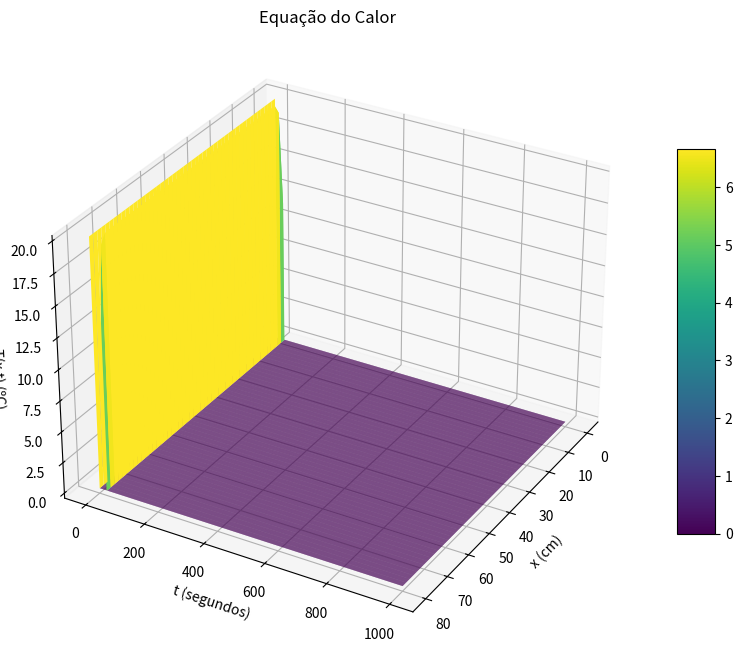

Reproduce this figure in Python.
# Bibliotecas:
import numpy as np
import sympy as sp
import matplotlib.pyplot as plt

#Propreidades do Material - Cobre:
rho = 8.92 # g/cm³
cp = 0.092 # cal/(g.ºC)
k = 0.95 # cal/(cm.s.ºC)
L = 80 # cm
T0 = 20 # ºC
Tw = 0 # ºC
Te = 0 # ºC
h_x = 0.25
h_t = 0.5
t0 = 0
tf = 100
x0 = 0 
xf = L

# Dados Iniciais:
tempo = 1000 #s


# Malha:
nx = 50
nt = 2000
t = np.zeros(int(nt)+1) 
# Calculos Iniciais:
alpha = k/(rho*cp) #difusividade térmica (m²/s)
dx = L/nx
dt=tempo/nt
rxt = alpha*(dt/(dx**2))

# Critérios de Scarvorought, 1966:
n = 12 
Eppara = 0.5*10**-n

# Número Máximo de Interações:
maxit = 1000
ai = -1/2*rxt 
bi = 1 + rxt
an = -(2/3)*rxt
b1 = 1 + 2*rxt

def Gauss_Seidel(A, b, x0, Eppara, maxit): #matriz a, vetor b, chute inicial x0, critério de parada Eppara e Número Máximo de Iterações maxit
    ne = len(b)
    x = np.zeros(ne) if x0 is None else np.array(x0)


    iter = 0

    Epest = np.linspace(100,100,ne)

    while np.max(Epest) >= Eppara and iter <= maxit:
        x_old = np.copy(x)

        for i in range(ne):
            sum1 = np.dot(A[i, :i], x[:i])
            sum2 = np.dot(A[i, i + 1:], x_old[i + 1:])
            x[i] = (b[i] - sum1 - sum2) / A[i, i]

        # Critério de parada
        Epest = np.abs((x - x_old) / x) * 100

        iter += 1

    return x

#Inicialização das Matrizes
T_matriz = np.zeros((nx, nx))
T_old = np.ones(nx) * T0 # T_old vai sendo atualizado, por isso é um vetor de 1, porque se multiplicasse Temperatura por zeros não daria certo
T = np.zeros ((nt+1, nx)) # Matriz Solução
D = np.zeros(nx) # Resultado do produto matricial A * T 
h = 0 # Contador para iteração
T[h, :] = T0 # Contador para todas as colunas
t = 0 # Tempo

#
for j in range(nx): # 0 a 4 (tamanho de t), tempo 4 elemento 5; 1 a 4 (tamanho de t, mesmo for), tempo 4 elemento 4; precisa de mais um elemento
            h = h + 1 
            T_matriz = np.zeros((nx, nx))
            for i in range(len(T_matriz)): # variando a linha
                if i == 0:
                    T_matriz[i,0] = b1
                    T_matriz[i,1] = an
                    D[i] = (1 - 2*rxt)*T_old[i] + (2/3*rxt)*T_old[i+1] + 8/3*rxt*Te
                elif i == len(T_matriz)-1: # o último, N
                    T_matriz[i,len(T_matriz)-2] = an
                    T_matriz[i,len(T_matriz)-1] = b1
                    D[i] = (1 - 2*rxt)*T_old[i] + (2/3*rxt)*T_old[i-1] + 8/3*rxt*Tw
                else:
                    T_matriz[i,i-1] = ai # linha 1, coluna 0 (i-1)
                    T_matriz[i,i] = bi
                    T_matriz[i,i+1] = ai
                    D[i] = (1 - rxt)*T_old[i] + (1/2*rxt)*T_old[i+1] + (1/2*rxt)*T_old[i-1]# condição central é 0

x0 = T_old
T_new = Gauss_Seidel(T_matriz, D, x0, Eppara, maxit)
T_old = T_new # Para substituir o old para prosseguir calculando
t = t + dt
T[h, :] = T_new

    # Plotagem

X = np.linspace(0, L, nx)
Y = np.linspace(0, tempo, nt+1)
X, Y = np.meshgrid(X, Y)

fig = plt.figure(figsize=(10, 10))
ax = fig.add_subplot(111, projection='3d')
surf = ax.plot_surface(X, Y, T, rstride=2, cstride=1, cmap=plt.cm.viridis, linewidth=0.2, alpha=1)
ax.set_xlabel('x (cm)')
ax.set_ylabel('t (segundos)')
ax.set_zlabel('T(x,t) (ºC)')
plt.title('Equação do Calor')
fig.colorbar(surf, shrink=0.5, aspect=10)
ax.view_init(30, 30)
plt.show()
